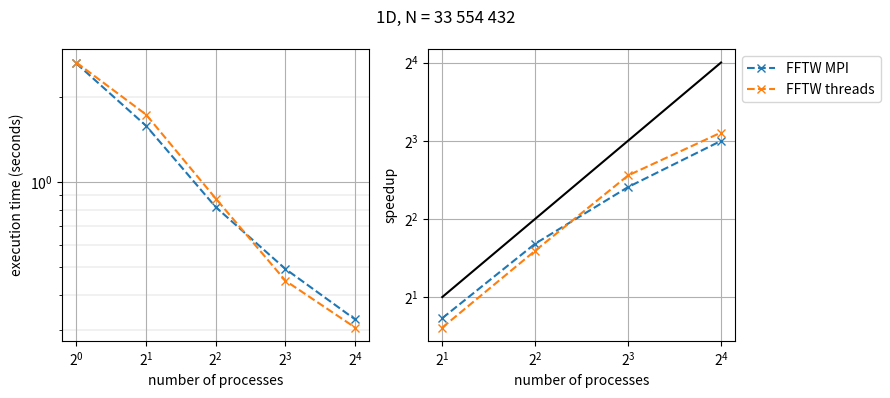
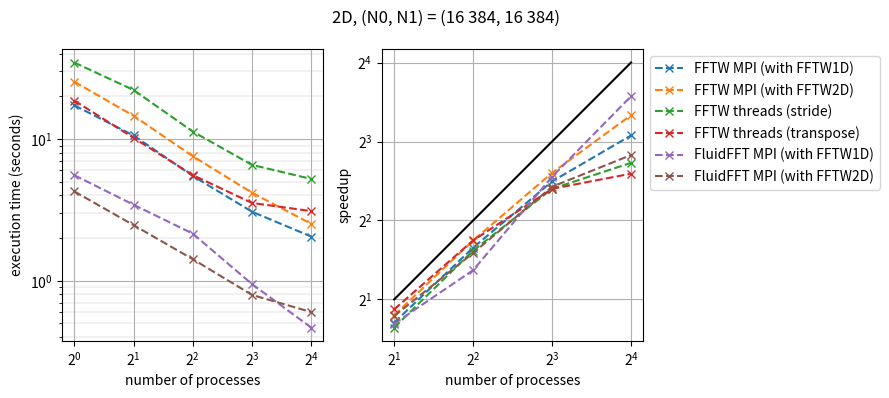
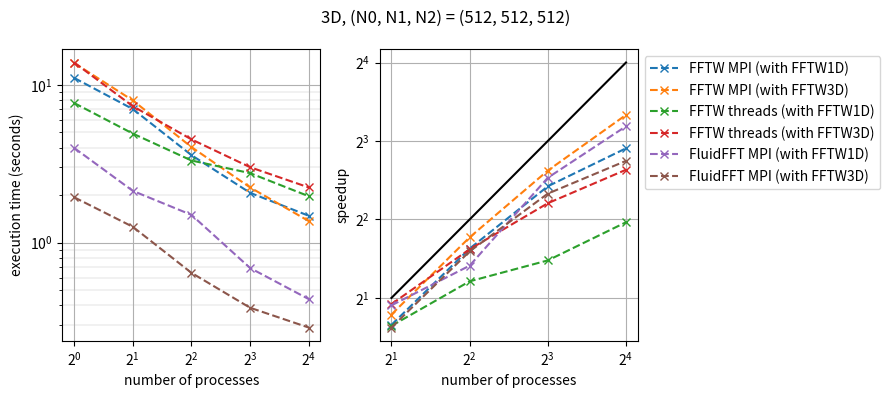

These charts were generated, in order, by the following Python code:
# -*- coding: utf-8 -*-

import matplotlib.pyplot as plt

def plot_time(X,T,L,title):
    fig = plt.figure(dpi=150)
    plt.loglog(base=2)
    plt.grid()
    plt.xlabel('number of processes')
    plt.ylabel('execution time (seconds)')
    plt.title(title)
    for i in range(len(L)):
        plt.plot(X, T[i], '-x', linestyle='--', label=L[i])
    plt.legend()
    return fig

def plot_speedup(X,S,L,title):
    fig = plt.figure(dpi=150)
    plt.loglog(base=2)
    plt.grid()
    plt.xlabel('number of processes')
    plt.ylabel('speedup')
    plt.title(title)
    plt.plot([X[1],X[-1]], [X[1],X[-1]], color='k')
    for i in range(len(L)):
        plt.plot(X[1:], S[i][1:], '-x', linestyle='--', label=L[i])
    plt.legend(bbox_to_anchor=(1,1), loc="upper left")
    return fig

def plot_everything(X,T,S,L,title):
    fig, ax = plt.subplots(1, 2, dpi=150, figsize=(9,4))
    fig.suptitle(title)
    
    ax[0].grid()
    ax[0].grid(which='minor', linewidth=0.25)
    ax[0].set_xscale('log', base=2)
    ax[0].set_yscale('log', base=10)
    ax[0].set_xticks(X)
    ax[0].set_xlabel('number of processes')
    ax[0].set_ylabel('execution time (seconds)')
    for i in range(len(L)):
        ax[0].plot(X, T[i], '-x', linestyle='--')
    
    ax[1].loglog(base=2)
    ax[1].grid()
    ax[1].set_xlabel('number of processes')
    ax[1].set_ylabel('speedup')
    ax[1].plot([X[1],X[-1]], [X[1],X[-1]], color='k')
    for i in range(len(L)):
        ax[1].plot(X[1:], S[i][1:], '-x', linestyle='--', label=L[i])
        
    ax[1].legend(bbox_to_anchor=(1,1), loc="upper left")
    fig.tight_layout()
    return fig
    
def speedup(T):
    return [T[0]/t for t in T]

def efficiency(S,X):
    return [S[i]/X[i] for i in range(len(S))]

procs = [1, 2, 4, 8, 16]

#1D (33554432)
L_1D = ['FFTW MPI',
        'FFTW threads']

T_1D = [[2.62e+00, 1.58e+00, 8.16e-01, 4.94e-01, 3.28e-01],
        [2.64e+00, 1.73e+00, 8.75e-01, 4.49e-01, 3.07e-01]]

S_1D = [speedup(T) for T in T_1D]


#2D (16384, 16384)
L_2D = ['FFTW MPI (with FFTW1D)',
        'FFTW MPI (with FFTW2D)',
        'FFTW threads (stride)',
        'FFTW threads (transpose)',
        'FluidFFT MPI (with FFTW1D)',
        'FluidFFT MPI (with FFTW2D)']

T_2D = [[1.73e+01, 1.06e+01, 5.49e+00, 3.07e+00, 2.05e+00],
        [2.54e+01, 1.46e+01, 7.57e+00, 4.18e+00, 2.52e+00],
        [3.47e+01, 2.22e+01, 1.13e+01, 6.57e+00, 5.23e+00],
        [1.87e+01, 1.02e+01, 5.57e+00, 3.54e+00, 3.10e+00],
        [5.56e+00, 3.44e+00, 2.15e+00, 9.47e-01, 4.67e-01],
        [4.27e+00, 2.47e+00, 1.42e+00, 7.94e-01, 6.01e-01]]

S_2D = [speedup(T) for T in T_2D]


#3D (512, 512, 512)
L_3D = ['FFTW MPI (with FFTW1D)',
        'FFTW MPI (with FFTW3D)',
        'FFTW threads (with FFTW1D)',
        'FFTW threads (with FFTW3D)',
        'FluidFFT MPI (with FFTW1D)',
        'FluidFFT MPI (with FFTW3D)']

T_3D = [[1.11e+01, 7.04e+00, 3.59e+00, 2.07e+00, 1.48e+00],
        [1.38e+01, 7.99e+00, 4.04e+00, 2.24e+00, 1.37e+00],
        [7.69e+00, 4.92e+00, 3.32e+00, 2.76e+00, 1.97e+00],
        [1.39e+01, 7.34e+00, 4.52e+00, 3.01e+00, 2.24e+00],
        [3.99e+00, 2.13e+00, 1.50e+00, 6.90e-01, 4.38e-01],
        [1.94e+00, 1.26e+00, 6.43e-01, 3.86e-01, 2.89e-01]]

S_3D = [speedup(T) for T in T_3D]




fig_1D = plot_everything(procs, T_1D, S_1D, L_1D, '1D, N = 33 554 432')
fig_2D = plot_everything(procs, T_2D, S_2D, L_2D, '2D, (N0, N1) = (16 384, 16 384)')
fig_3D = plot_everything(procs, T_3D, S_3D, L_3D, '3D, (N0, N1, N2) = (512, 512, 512)')

fig_1D.savefig('results-1D.png')
fig_2D.savefig('results-2D.png')
fig_3D.savefig('results-3D.png')
